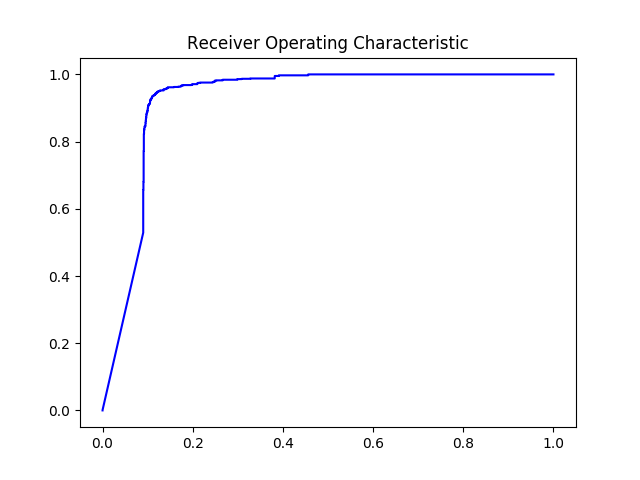

Source data for this figure (header and first rows):
#thresholds	tpr	fpr
2.0	0.0	0.0
1	0.0009346	0.0
1.0	0.529	0.0902
0.9957	0.6561	0.0902
0.9956	0.6561	0.09066
0.9941	0.6804	0.09066
0.9941	0.6804	0.09112
0.9914	0.7262	0.09112
0.9913	0.728	0.09112
0.9913	0.729	0.09112
0.9873	0.772	0.09112
0.9871	0.772	0.09158
0.9818	0.8168	0.09158
0.9816	0.8187	0.09158
0.9811	0.8234	0.09158
0.981	0.8234	0.09203
0.9787	0.8336	0.09203
0.9786	0.8336	0.09249
0.9779	0.8374	0.09249
0.9776	0.8374	0.09295
0.9766	0.8449	0.09295
0.9763	0.8449	0.09478
0.9753	0.8477	0.09478
0.9753	0.8477	0.09524
0.9737	0.8561	0.09524
0.9737	0.8561	0.0957
0.972	0.8617	0.0957
0.9719	0.8617	0.09615
0.9695	0.8682	0.09615
0.9693	0.8682	0.09661
0.9687	0.872	0.09661
0.9678	0.872	0.09707
0.9672	0.8748	0.09707
0.9672	0.8766	0.09707
0.9655	0.8794	0.09707
0.965	0.8794	0.09753
0.9633	0.8832	0.09753
0.9632	0.8832	0.09799
0.9621	0.885	0.09799
0.9618	0.885	0.09844
0.9617	0.886	0.09844
0.9617	0.886	0.0989
0.9615	0.8879	0.0989
0.9614	0.8879	0.09936
0.9602	0.8916	0.09936
0.9599	0.8916	0.09982
0.9598	0.8935	0.09982
0.9596	0.8935	0.1003
0.9553	0.9	0.1003
0.9549	0.9	0.1007
0.9532	0.9028	0.1007
0.9515	0.9028	0.1012
0.9511	0.9037	0.1012
0.9506	0.9047	0.1012
0.9493	0.9065	0.1012
0.9488	0.9065	0.1016
0.9479	0.9093	0.1016
0.9468	0.9093	0.1026
0.9464	0.9103	0.1026
0.9456	0.9103	0.1035
... 419 more rows
